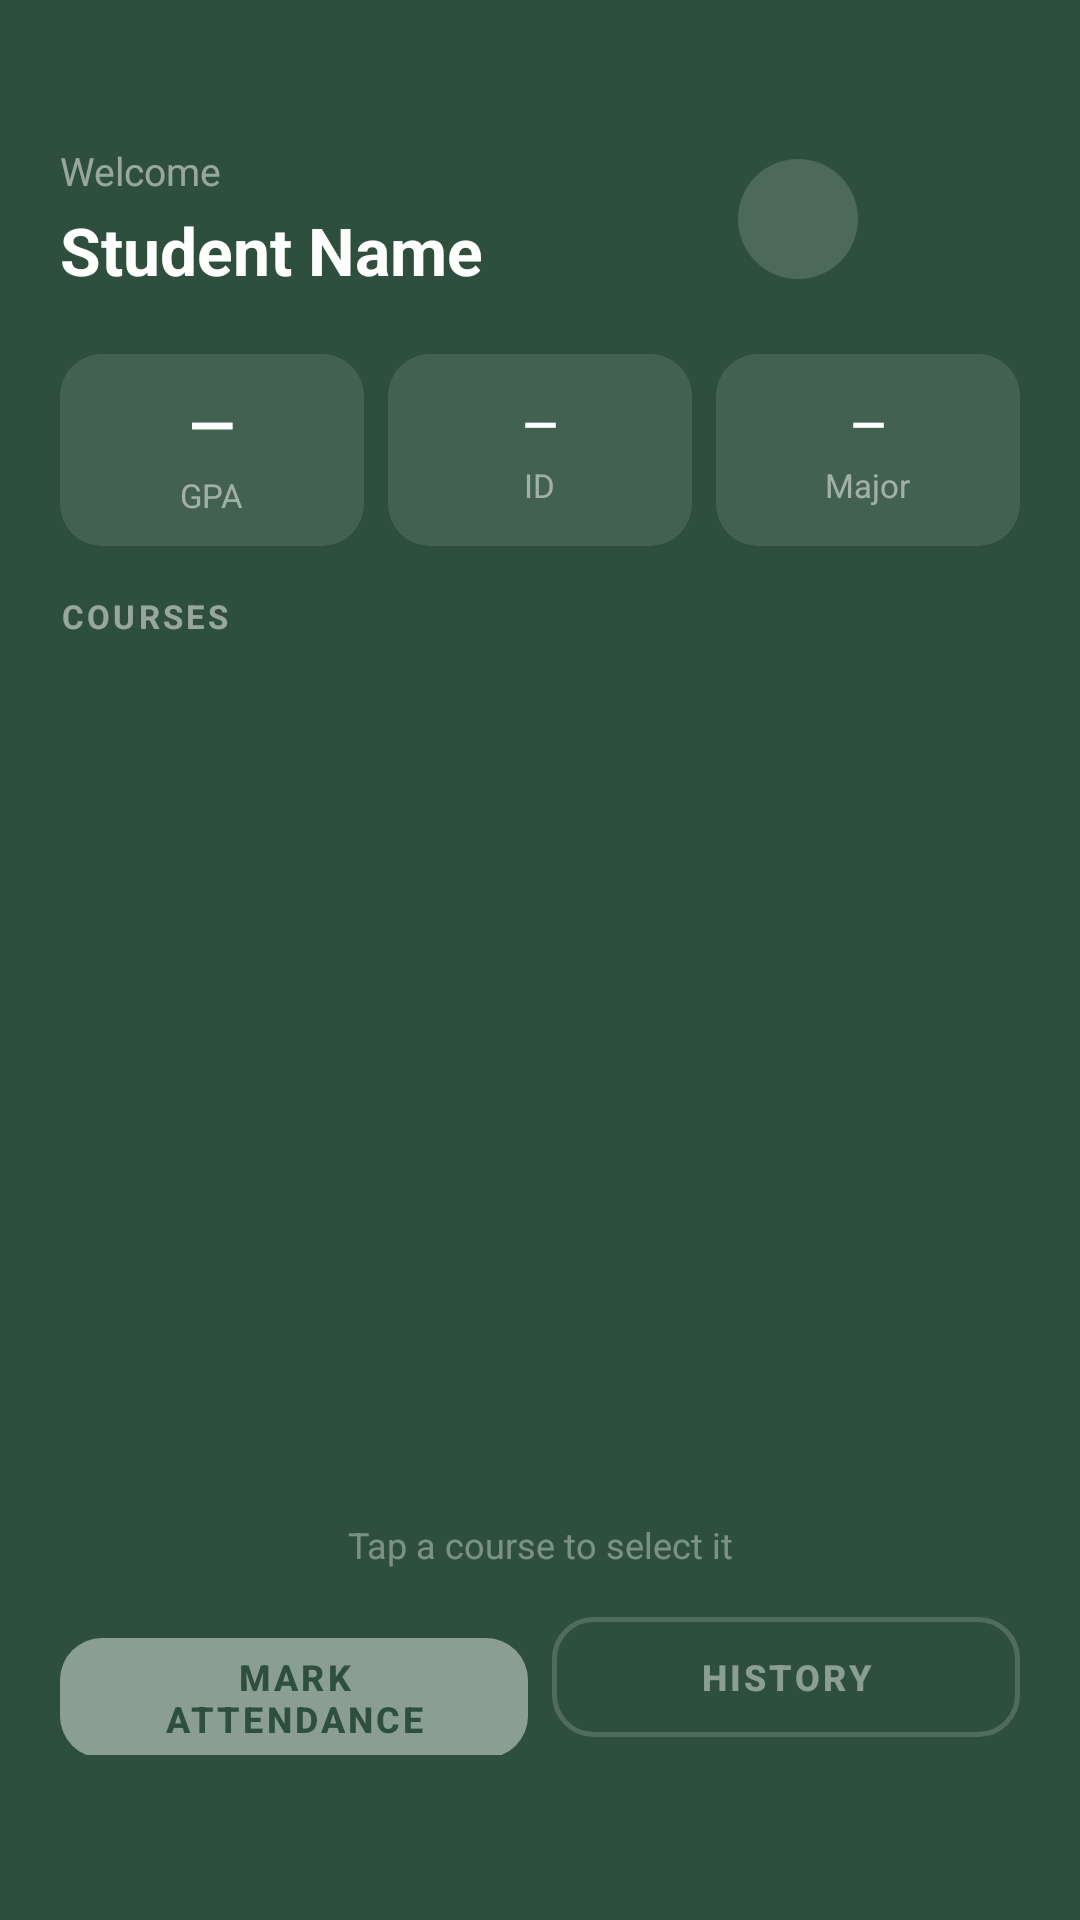

Produce the Android XML layout that renders to this screen, including the resource entries it uses.
<!-- AndroidManifest.xml: application theme Theme.AWS -->
<!-- res/layout/student_home_page.xml -->
<?xml version="1.0" encoding="utf-8"?>
<LinearLayout
    xmlns:android="http://schemas.android.com/apk/res/android"
    xmlns:app="http://schemas.android.com/apk/res-auto"
    android:layout_width="match_parent"
    android:layout_height="match_parent"
    android:orientation="vertical"
    android:background="?attr/colorAppBackground"
    android:paddingStart="20dp"
    android:paddingEnd="20dp">

    
    <LinearLayout
        android:layout_width="match_parent"
        android:layout_height="wrap_content"
        android:orientation="horizontal"
        android:gravity="center_vertical"
        android:paddingTop="48dp"
        android:paddingBottom="20dp">

        <LinearLayout
            android:layout_width="0dp"
            android:layout_height="wrap_content"
            android:layout_weight="1"
            android:orientation="vertical">

            <TextView
                android:layout_width="wrap_content"
                android:layout_height="wrap_content"
                android:text="@string/welcome"
                android:textColor="#80FFFFFF"
                android:textSize="13sp"/>

            <TextView
                android:id="@+id/student_name"
                android:layout_width="wrap_content"
                android:layout_height="wrap_content"
                android:text="Student Name"
                android:textColor="#FFFFFF"
                android:textSize="22sp"
                android:textStyle="bold"
                android:layout_marginTop="3dp"/>
        </LinearLayout>

        <ImageView
            android:id="@+id/settings_button"
            android:layout_width="40dp"
            android:layout_height="40dp"
            android:src="@drawable/ic_settings"
            android:background="@drawable/circle_btn"
            android:padding="10dp"
            android:contentDescription="Settings"
            android:layout_marginEnd="10dp"
            app:tint="#CCFFFFFF" />

        <TextView
            android:id="@+id/avatar_initial"
            android:layout_width="44dp"
            android:layout_height="44dp"
            android:gravity="center"
            android:text="S"
            android:textColor="#2E4F3D"
            android:textSize="18sp"
            android:textStyle="bold"
            android:background="@drawable/avatar_circle"/>
    </LinearLayout>

    
    <LinearLayout
        android:layout_width="match_parent"
        android:layout_height="80dp"
        android:orientation="horizontal"
        android:paddingBottom="16dp"
        android:weightSum="3">

        <LinearLayout
            android:layout_width="0dp"
            android:layout_height="match_parent"
            android:layout_weight="1"
            android:orientation="vertical"
            android:gravity="center"
            android:background="?attr/statChipDrawable"
            android:layout_marginEnd="8dp">

            <TextView
                android:id="@+id/student_gpa"
                android:layout_width="wrap_content"
                android:layout_height="wrap_content"
                android:text="—"
                android:textColor="#FFFFFF"
                android:textSize="20sp"
                android:textStyle="bold"/>

            <TextView
                android:layout_width="wrap_content"
                android:layout_height="wrap_content"
                android:text="@string/label_gpa"
                android:textColor="#80FFFFFF"
                android:textSize="11sp"
                android:layout_marginTop="3dp"/>
        </LinearLayout>

        <LinearLayout
            android:layout_width="0dp"
            android:layout_height="match_parent"
            android:layout_weight="1"
            android:orientation="vertical"
            android:gravity="center"
            android:background="?attr/statChipDrawable"
            android:layout_marginEnd="8dp">

            <TextView
                android:id="@+id/student_id"
                android:layout_width="wrap_content"
                android:layout_height="wrap_content"
                android:text="—"
                android:textColor="#FFFFFF"
                android:textSize="15sp"
                android:textStyle="bold"
                android:maxLines="1"
                android:ellipsize="end"
                android:paddingStart="4dp"
                android:paddingEnd="4dp"/>

            <TextView
                android:layout_width="wrap_content"
                android:layout_height="wrap_content"
                android:text="@string/label_id"
                android:textColor="#80FFFFFF"
                android:textSize="11sp"
                android:layout_marginTop="3dp"/>
        </LinearLayout>

        <LinearLayout
            android:layout_width="0dp"
            android:layout_height="match_parent"
            android:layout_weight="1"
            android:orientation="vertical"
            android:gravity="center"
            android:background="?attr/statChipDrawable">

            <TextView
                android:id="@+id/student_department"
                android:layout_width="wrap_content"
                android:layout_height="wrap_content"
                android:text="—"
                android:textColor="#FFFFFF"
                android:textSize="15sp"
                android:textStyle="bold"
                android:maxLines="1"
                android:ellipsize="end"
                android:gravity="center"
                android:paddingStart="4dp"
                android:paddingEnd="4dp"/>

            <TextView
                android:layout_width="wrap_content"
                android:layout_height="wrap_content"
                android:text="@string/label_major"
                android:textColor="#80FFFFFF"
                android:textSize="11sp"
                android:layout_marginTop="3dp"/>
        </LinearLayout>
    </LinearLayout>

    
    <TextView
        android:layout_width="wrap_content"
        android:layout_height="wrap_content"
        android:text="@string/courses"
        android:textColor="#80FFFFFF"
        android:textSize="11sp"
        android:textStyle="bold"
        android:letterSpacing="0.1"
        android:layout_marginBottom="10dp"/>

    
    <androidx.recyclerview.widget.RecyclerView
        android:id="@+id/coursesRecycler"
        android:layout_width="match_parent"
        android:layout_height="0dp"
        android:layout_weight="1"
        android:clipToPadding="false"
        android:paddingBottom="8dp"/>

    
    <TextView
        android:id="@+id/select_hint"
        android:layout_width="match_parent"
        android:layout_height="wrap_content"
        android:text="@string/hint_tap_course"
        android:textColor="#60FFFFFF"
        android:textSize="12sp"
        android:gravity="center"
        android:layout_marginBottom="10dp"/>

    
    <LinearLayout
        android:layout_width="match_parent"
        android:layout_height="wrap_content"
        android:orientation="horizontal"
        android:weightSum="2"
        android:paddingBottom="55dp">

        <com.google.android.material.button.MaterialButton
            android:id="@+id/btn_mark_attendance"
            android:layout_width="0dp"
            android:layout_height="52dp"
            android:layout_weight="1"
            android:text="@string/btn_mark_attendance"
            android:textColor="#2E4F3D"
            android:textSize="12sp"
            android:textStyle="bold"
            app:backgroundTint="#FFFFFF"
            app:cornerRadius="14dp"
            app:rippleColor="#402E4F3D"
            android:enabled="false"
            android:alpha="0.45"
            android:layout_marginEnd="8dp"/>

        <com.google.android.material.button.MaterialButton
            android:id="@+id/btn_history"
            android:layout_width="0dp"
            android:layout_height="52dp"
            android:layout_weight="1"
            android:text="@string/btn_history"
            android:textColor="#FFFFFF"
            android:textSize="12sp"
            android:textStyle="bold"
            style="@style/Widget.MaterialComponents.Button.OutlinedButton"
            app:strokeColor="#60FFFFFF"
            app:strokeWidth="1.5dp"
            app:cornerRadius="14dp"
            android:enabled="false"
            android:alpha="0.45"/>
    </LinearLayout>

</LinearLayout>
<!-- resources referenced by this layout -->
<resources>
  <!-- drawable circle_btn (drawable) -->
  <?xml version="1.0" encoding="utf-8"?>
  <shape xmlns:android="http://schemas.android.com/apk/res/android"
      android:shape="oval">
      <solid android:color="#26FFFFFF"/>
  </shape>
  <string name="btn_history">History</string>
  <string name="btn_mark_attendance">Mark Attendance</string>
  <string name="courses">COURSES</string>
  <string name="hint_tap_course">Tap a course to select it</string>
  <string name="label_gpa">GPA</string>
  <string name="label_id">ID</string>
  <string name="label_major">Major</string>
  <string name="welcome">Welcome</string>
  <style name="Theme.AWS" parent="Theme.MaterialComponents.DayNight.NoActionBar">
          <item name="colorAppBackground">#2E4F3D</item>
          <item name="statChipDrawable">@drawable/stat_chip</item>
      </style>
  <!-- drawable stat_chip (drawable) -->
  <?xml version="1.0" encoding="utf-8"?>
  <shape xmlns:android="http://schemas.android.com/apk/res/android"
      android:shape="rectangle">
      <solid android:color="#1AFFFFFF"/>
      <corners android:radius="14dp"/>
  </shape>
</resources>
